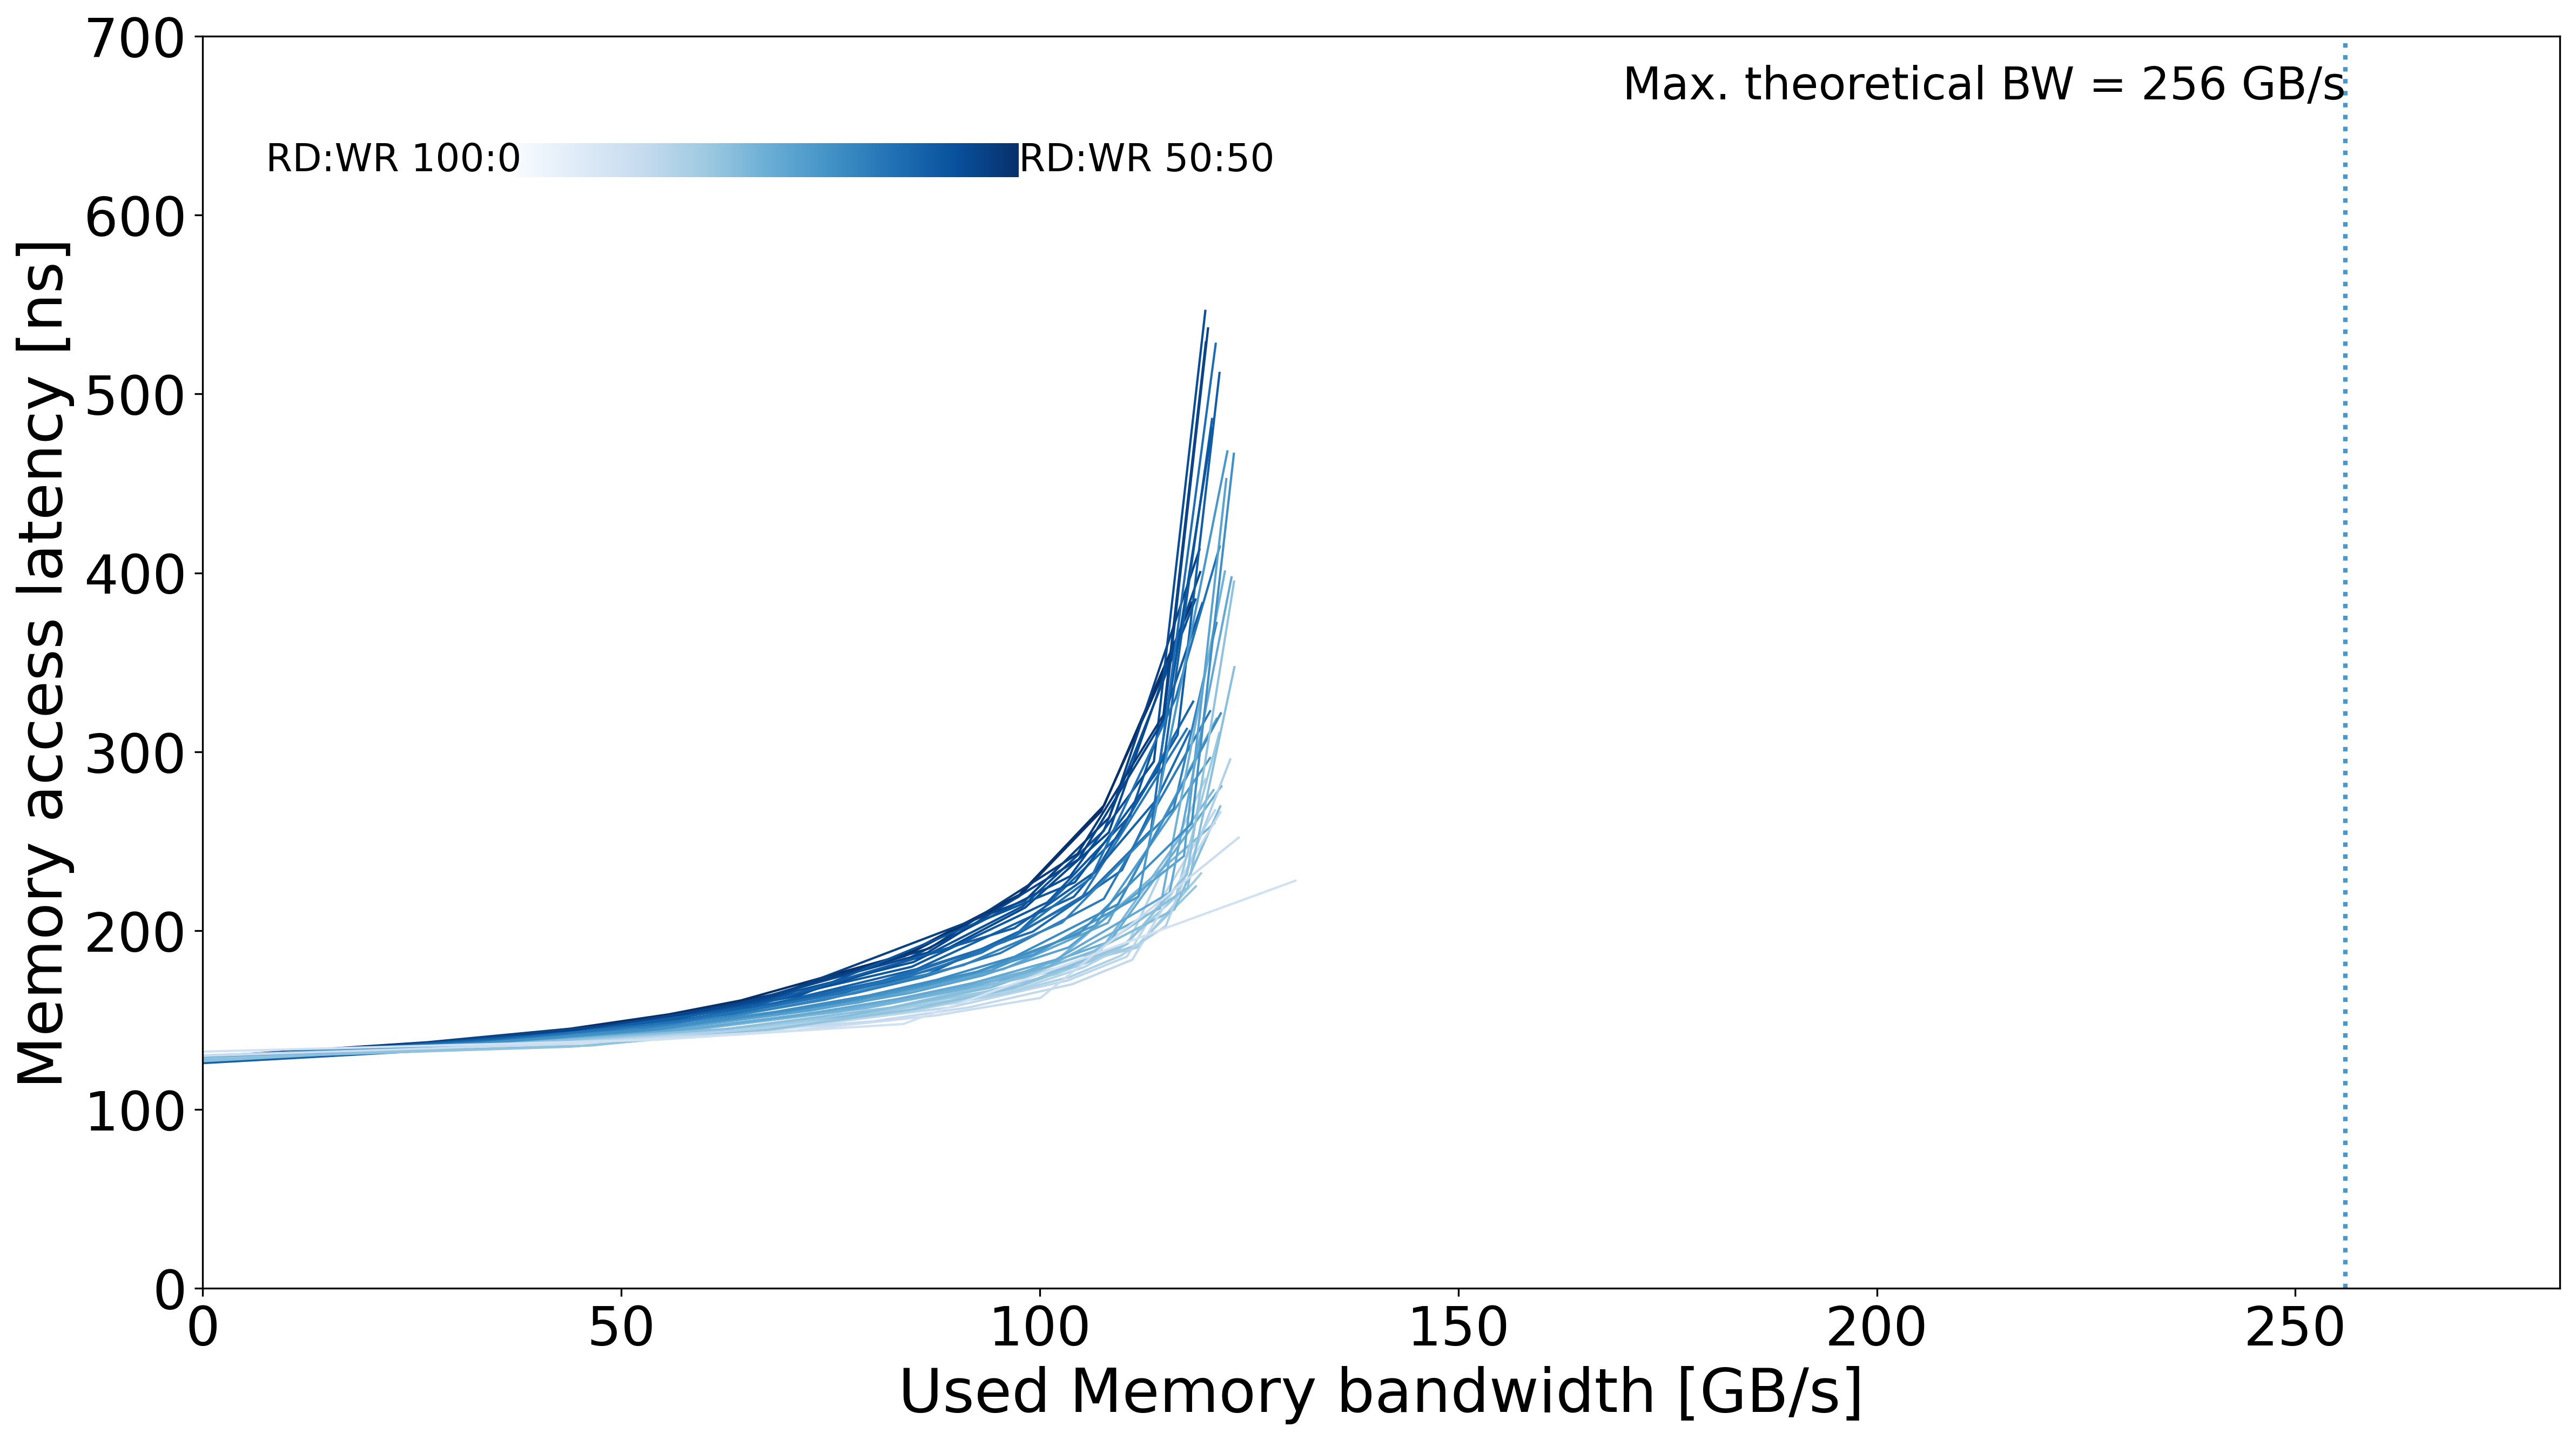

The file beside this chart, header and first rows:
read_pct_rounded, pause, bandwidth_mean, bandwidth_std, rd_percentage_actual_mean, latency_mean, latency_std, bandwidth_smooth, latency_smooth, rw_ratio
50.0, 40000, 0.0, 0.003937, 0.4992, 129.3, 0.3629, 0.0, 129.3, 50
50.0, 1500, 26.88, 0.05154, 0.5019, 137.6, 0.04688, 26.88, 137.6, 50
50.0, 900.0, 43.9, 0.01191, 0.5009, 145.1, 0.06161, 43.9, 145.1, 50
50.0, 700.0, 55.71, 0.02622, 0.5008, 153.2, 0.08274, 55.71, 153.2, 50
50.0, 600.0, 64.29, 0.02367, 0.5006, 160.9, 0.01959, 64.29, 160.9, 50
50.0, 450.0, 83.83, 0.04206, 0.5006, 186.5, 0.02297, 83.83, 186.5, 50
50.0, 380.0, 97.56, 0.0559, 0.5007, 219.9, 0.06344, 97.56, 219.9, 50
50.0, 340.0, 107.7, 0.1499, 0.5006, 270.1, 0.32, 107.7, 270.1, 50
50.0, 300.0, 118.2, 0.01877, 0.5006, 383.3, 0.3424, 118.2, 383.3, 50
51.0, 100000, 0.0, , 0.5082, 129.1, 0.05728, 0.0, 129.1, 51
51.0, 1500, 26.83, 0.0149, 0.5102, 137.1, 0.01987, 26.83, 137.1, 51
51.0, 900.0, 43.83, 0.04095, 0.5101, 144.4, 0.05706, 43.83, 144.4, 51
51.0, 700.0, 55.64, 0.0138, 0.5102, 152.4, 0.02726, 55.64, 152.4, 51
51.0, 550.0, 69.48, 0.02779, 0.5113, 165.4, 0.1168, 69.48, 165.4, 51
51.0, 450.0, 83.89, 0.02924, 0.5118, 185.7, 0.1582, 83.89, 185.7, 51
51.0, 380.0, 97.51, 0.02125, 0.512, 219, 0.1125, 97.51, 219, 51
51.0, 340.0, 107.3, 0.03905, 0.512, 266.6, 0.1199, 107.3, 266.6, 51
51.0, 300.0, 117.4, 0.05324, 0.5118, 370.7, 0.3859, 117.4, 370.7, 51
53.0, 200000, 0.0, 0.004713, 0.527, 129.1, 0.2221, 0.0, 129.1, 53
53.0, 1500, 27.8, 1.104, 0.5284, 137.4, 0.2805, 27.8, 137.4, 53
53.0, 900.0, 45.4, 1.7, 0.528, 145.1, 0.8855, 45.4, 145.1, 53
53.0, 700.0, 57.52, 2.211, 0.528, 153.5, 1.69, 57.52, 153.5, 53
53.0, 600.0, 66.29, 2.514, 0.528, 161.7, 2.462, 66.29, 161.7, 53
53.0, 450.0, 86.88, 3.2, 0.5311, 190.1, 5.971, 86.88, 190.1, 53
53.0, 380.0, 104.5, 0.2121, 0.5301, 242.9, 0.1469, 104.5, 242.9, 53
53.0, 340.0, 114.8, 0.274, 0.5295, 320.5, 0.5614, 114.8, 320.5, 53
53.0, 80.0, 119.9, 0.1554, 0.5294, 528.9, 5.127, 119.9, 528.9, 53
54.0, 200000, 0.0, 0.009652, 0.5397, 129.1, 0.2877, 0.0, 129.1, 54
54.0, 1500, 28.44, 0.0193, 0.5401, 137.7, 0.02633, 28.44, 137.7, 54
54.0, 900.0, 46.45, 0.009897, 0.5396, 145.5, 0.1278, 46.45, 145.5, 54
54.0, 700.0, 58.91, 0.01112, 0.5395, 154.4, 0.0169, 58.91, 154.4, 54
54.0, 600.0, 67.88, 0.05371, 0.5398, 162.7, 0.02584, 67.88, 162.7, 54
54.0, 380.0, 98.31, 0.03888, 0.5365, 217, 0.3375, 98.31, 217, 54
54.0, 340.0, 108.3, 0.0335, 0.5368, 263.3, 0.181, 108.3, 263.3, 54
54.0, 300.0, 119.1, 0.655, 0.5392, 413, 42.74, 119.1, 413, 54
55.0, 200000, 0.0, 0.02668, 0.5502, 129.2, 0.4181, 0.0, 129.2, 55
55.0, 1500, 26.69, 0.01665, 0.5489, 137.3, 0.08062, 26.69, 137.3, 55
55.0, 800.0, 48.78, 0.08403, 0.5489, 147, 0.02821, 48.78, 147, 55
55.0, 600.0, 63.74, 0.08782, 0.5488, 158.5, 0.0688, 63.74, 158.5, 55
55.0, 450.0, 86.61, 3.284, 0.5486, 187.7, 6.17, 86.61, 187.7, 55
55.0, 380.0, 104.7, 0.03355, 0.5485, 239.9, 0.08224, 104.7, 239.9, 55
55.0, 340.0, 114.9, 0.04492, 0.5484, 318.3, 0.3575, 114.9, 318.3, 55
55.0, 35.0, 120.1, 0.3902, 0.55, 536.6, 0.7748, 120.1, 536.6, 55
56.0, 200000, 0.0, 0.01319, 0.5593, 129, 0.3114, 0.0, 129, 56
56.0, 1500, 27.33, 1.015, 0.5606, 137.2, 0.4864, 27.33, 137.2, 56
56.0, 900.0, 44.94, 1.625, 0.5596, 144.4, 0.9873, 44.94, 144.4, 56
56.0, 700.0, 56.56, 2.084, 0.5605, 152.2, 1.693, 56.56, 152.2, 56
56.0, 550.0, 71.15, 2.636, 0.5601, 165, 2.645, 71.15, 165, 56
56.0, 450.0, 88.8, 0.07856, 0.5628, 189.5, 0.1223, 88.8, 189.5, 56
56.0, 380.0, 98.29, 0.0425, 0.5576, 212.9, 0.1423, 98.29, 212.9, 56
56.0, 340.0, 108.3, 0.01141, 0.5581, 254.9, 0.2797, 108.3, 254.9, 56
56.0, 300.0, 119.2, 0.9745, 0.559, 400.4, 41.1, 119.2, 400.4, 56
57.0, 200000, 0.0, 0.009388, 0.5709, 129.4, 0.3155, 0.0, 129.4, 57
57.0, 1500, 27.76, 0.05037, 0.5698, 136.9, 0.01912, 27.76, 136.9, 57
57.0, 900.0, 44.77, 1.13, 0.5688, 143.9, 0.3582, 44.77, 143.9, 57
57.0, 700.0, 57.42, 0.06263, 0.57, 151.9, 0.02641, 57.42, 151.9, 57
57.0, 550.0, 70.79, 1.78, 0.5692, 163.7, 1.22, 70.79, 163.7, 57
57.0, 450.0, 82.58, 0.06688, 0.5674, 180.3, 0.1197, 82.58, 180.3, 57
57.0, 380.0, 103.7, 0.05874, 0.5662, 230.4, 0.3674, 103.7, 230.4, 57
57.0, 340.0, 113.7, 0.09243, 0.5661, 294.5, 0.4776, 113.7, 294.5, 57
... 274 more rows
